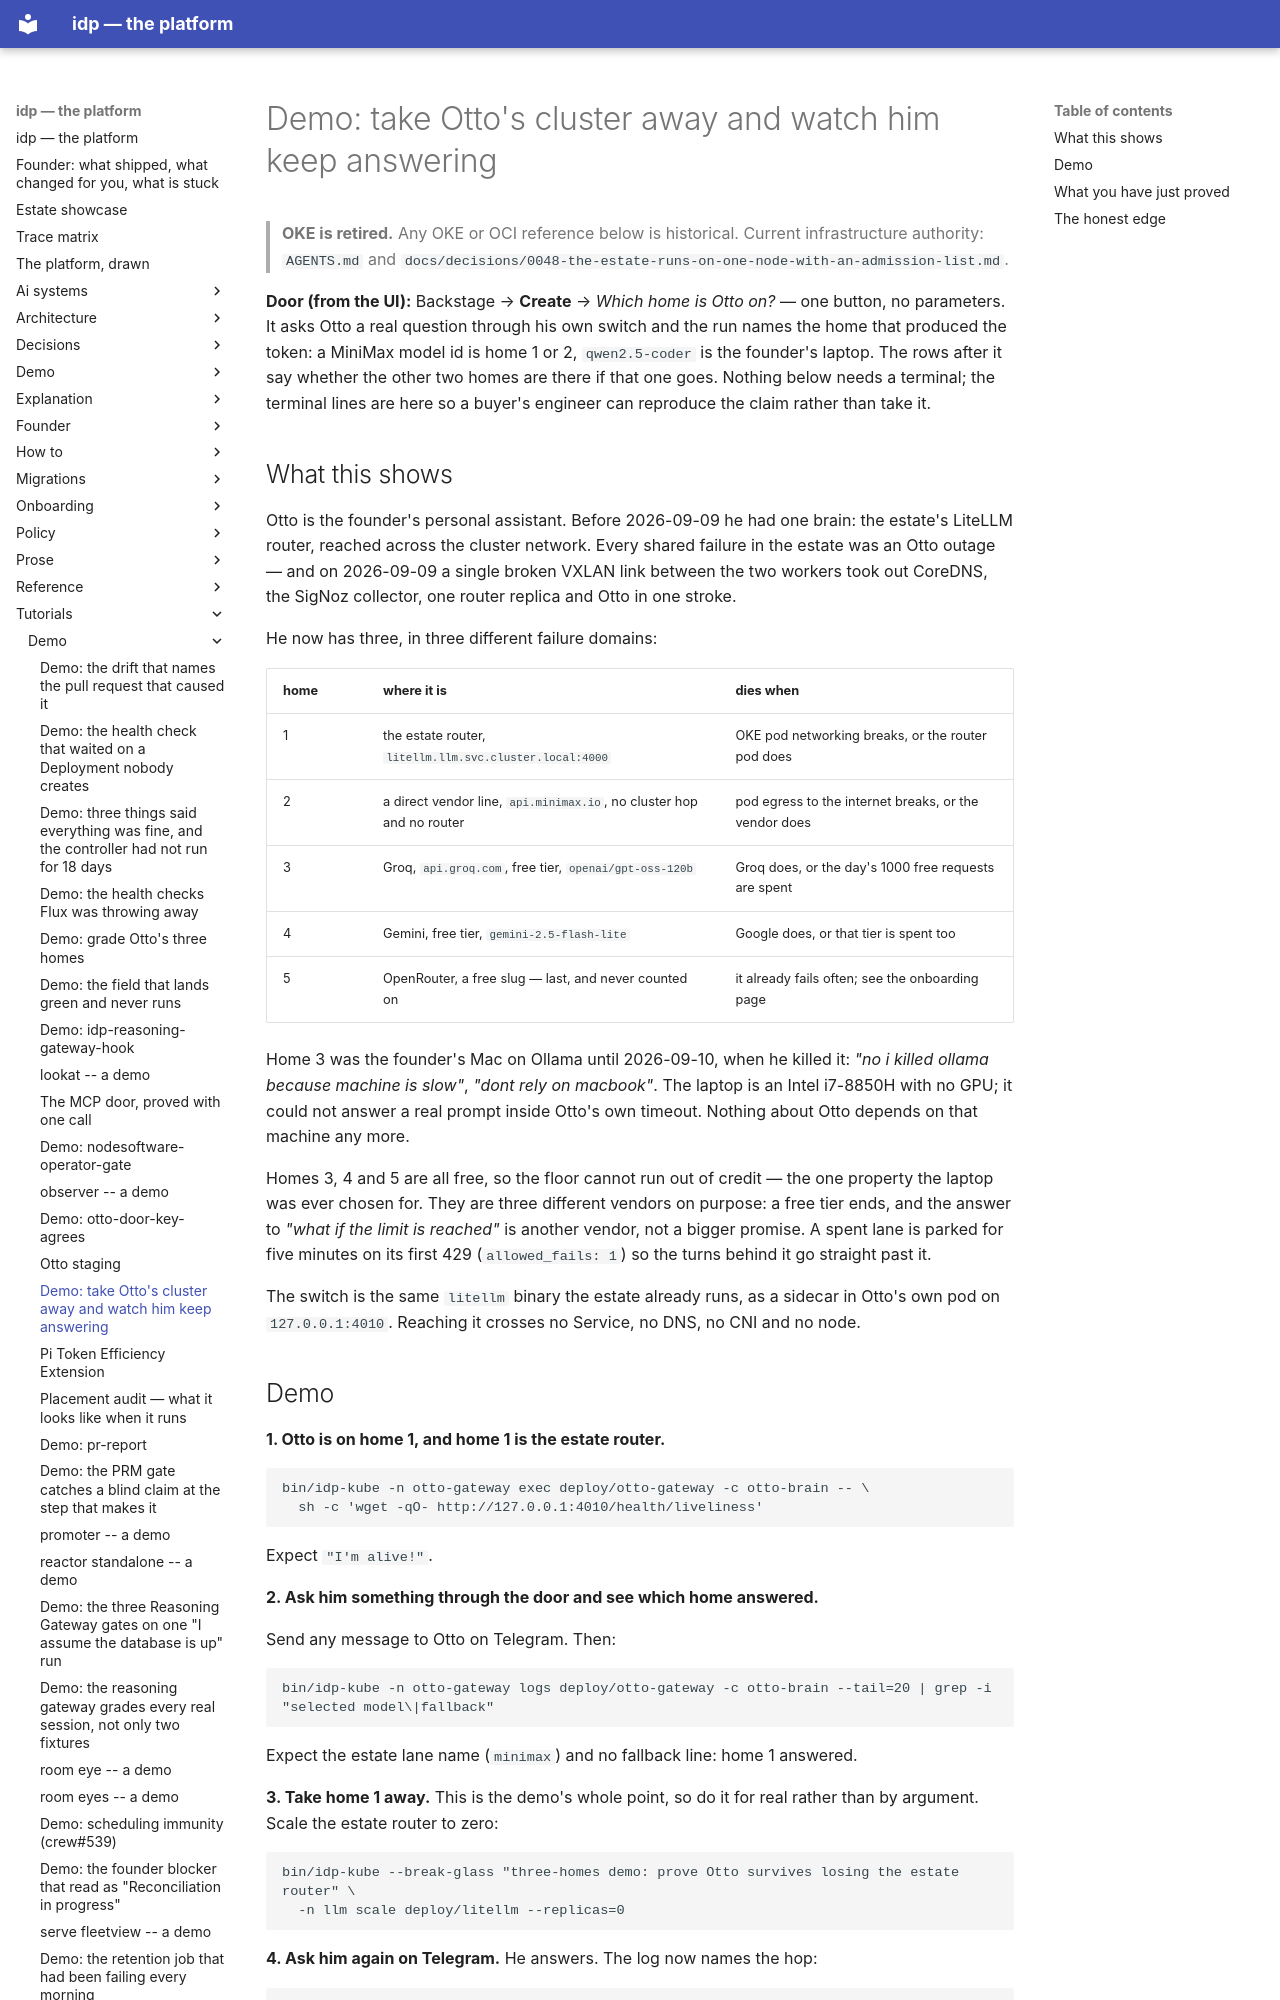

repository: chidionyema/idp · page: tutorials/demo/otto-three-homes/index.html · generator: mkdocs

# Demo: take Otto's cluster away and watch him keep answering

> **OKE is retired.** Any OKE or OCI reference below is historical. Current infrastructure authority: `AGENTS.md` and `docs/decisions/0048-the-estate-runs-on-one-node-with-an-admission-list.md`.

**Door (from the UI):** Backstage → **Create** → *Which home is Otto on?* — one button, no
parameters. It asks Otto a real question through his own switch and the run names the home that
produced the token: a MiniMax model id is home 1 or 2, `qwen2.5-coder` is the founder's laptop.
The rows after it say whether the other two homes are there if that one goes. Nothing below
needs a terminal; the terminal lines are here so a buyer's engineer can reproduce the claim
rather than take it.

## What this shows

Otto is the founder's personal assistant. Before 2026-09-09 he had one brain: the estate's
LiteLLM router, reached across the cluster network. Every shared failure in the estate was an
Otto outage — and on 2026-09-09 a single broken VXLAN link between the two workers took out
CoreDNS, the SigNoz collector, one router replica and Otto in one stroke.

He now has three, in three different failure domains:

| home | where it is | dies when |
|---|---|---|
| 1 | the estate router, `litellm.llm.svc.cluster.local:4000` | OKE pod networking breaks, or the router pod does |
| 2 | a direct vendor line, `api.minimax.io`, no cluster hop and no router | pod egress to the internet breaks, or the vendor does |
| 3 | Groq, `api.groq.com`, free tier, `openai/gpt-oss-120b` | Groq does, or the day's 1000 free requests are spent |
| 4 | Gemini, free tier, `gemini-2.5-flash-lite` | Google does, or that tier is spent too |
| 5 | OpenRouter, a free slug — last, and never counted on | it already fails often; see the onboarding page |

Home 3 was the founder's Mac on Ollama until 2026-09-10, when he killed it: *"no i killed
ollama because machine is slow"*, *"dont rely on macbook"*. The laptop is an Intel i7-8850H
with no GPU; it could not answer a real prompt inside Otto's own timeout. Nothing about Otto
depends on that machine any more.

Homes 3, 4 and 5 are all free, so the floor cannot run out of credit — the one property the
laptop was ever chosen for. They are three different vendors on purpose: a free tier ends, and
the answer to *"what if the limit is reached"* is another vendor, not a bigger promise. A
spent lane is parked for five minutes on its first 429 (`allowed_fails: 1`) so the turns behind
it go straight past it.

The switch is the same `litellm` binary the estate already runs, as a sidecar in Otto's own pod
on `127.0.0.1:4010`. Reaching it crosses no Service, no DNS, no CNI and no node.
